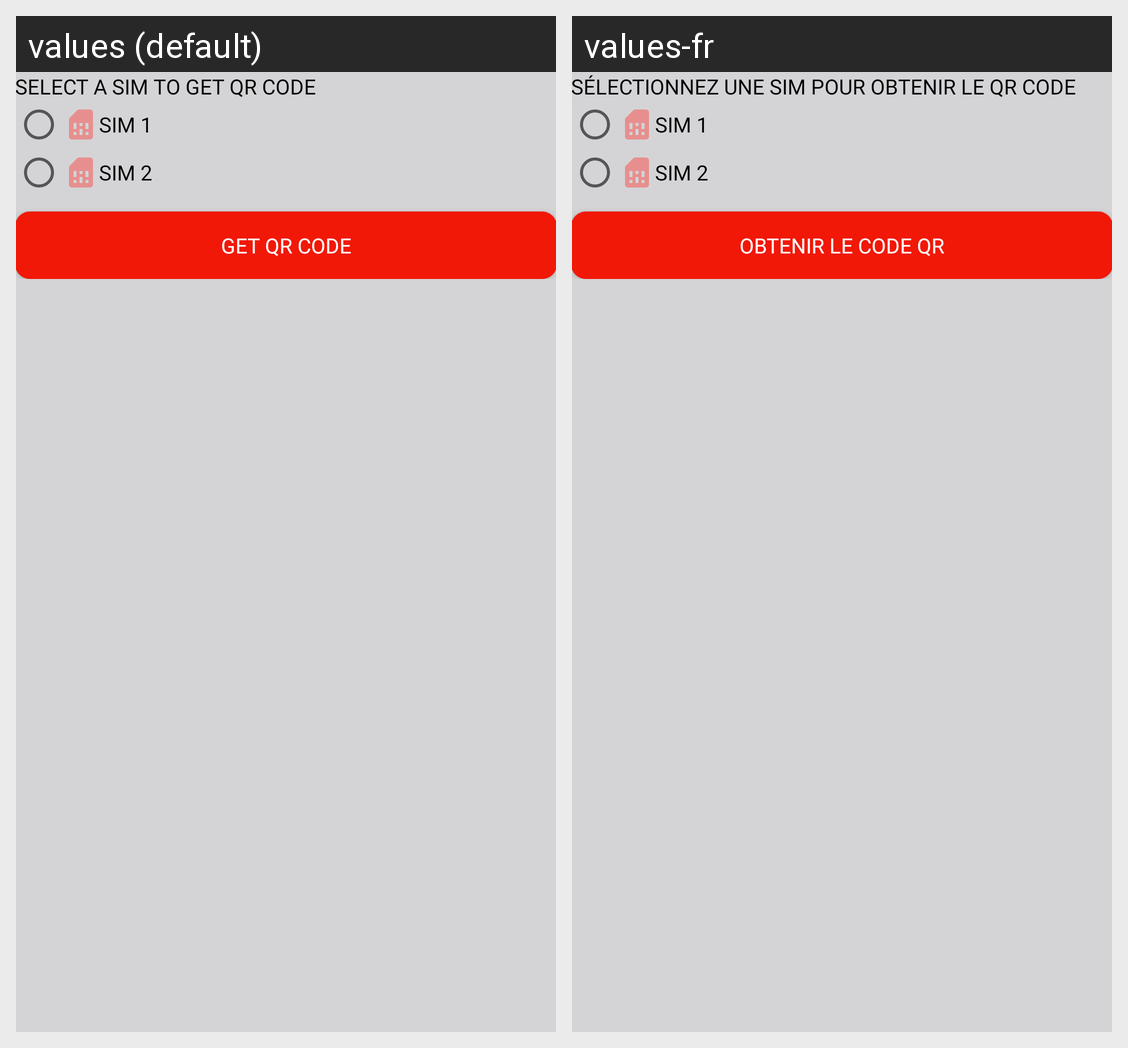

The Android screen above is rendered under two locales of the same app. Produce the string resources it draws, with the default and per-locale values.
Android screen res/layout/activity_qrcodedisplay.xml rendered under 2 locales, left to right: values (default), values-fr. Device: Nexus 5 (rendered at 1080×1920; each locale shown at half size, 540×960, under a caption strip naming it); theme AppTheme.
Strings drawn on this screen, with the default value and each locale's value (text and hints the layout hard-codes, and strings that could not be matched under every locale, appear in the picture but are not listed):

select_a_sim_to_get_qr_code
  values: SELECT A SIM TO GET QR CODE
  values-fr: SÉLECTIONNEZ UNE SIM POUR OBTENIR LE QR CODE

sim_1
  values: SIM 1
  values-fr: SIM 1

sim_2
  values: SIM 2
  values-fr: SIM 2

get_qr_code
  values: GET QR CODE
  values-fr: OBTENIR LE CODE QR
